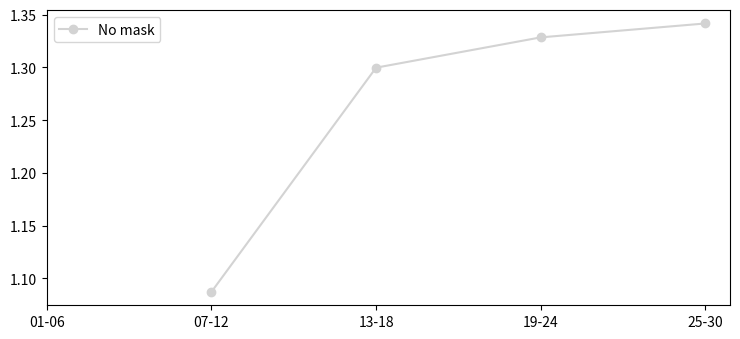

This figure's Python source:
"This is just a test file."
# Third-party
import matplotlib.pyplot as plt
import numpy as np

plt.rcParams["figure.figsize"] = [7.50, 3.50]
plt.rcParams["figure.autolayout"] = True

fig, ax = plt.subplots(1, 1)
y = [np.nan, 1.0873, 1.29964, 1.32833, 1.34151]
x_ticks = ["01-06", "07-12", "13-18", "19-24", "25-30"]
x_int = [idx for idx, _ in enumerate(y)]
print(x_int)
x_int_new = list(range(len(y)))
print(x_int_new)
x_new = list(range(len(x_ticks)))
print(x_new)

ax.plot(x_int, y, "o-", color="lightgrey", label="No mask")
ax.set_xticks(range(len(x_ticks)), x_ticks)
# plt.plot(x2*0.4, y2, 'o-', label='Points removed')
# plt.plot(x*0.7, y3, 'o-', label='Masked values')
# plt.plot(x*1.0, y4, 'o-', label='NaN values')
ax.legend()
plt.savefig("asdf.png")


# x = [0,1,2,3,4,5,6,7,8]
# y = ['Stairs',np.nan, 'Sitting', np.nan, 'Stairs',
# 'Falling','Falling','Standing',np.nan]  # noqa: E501
# y_ticks = ['Stairs', 'Sitting', 'Falling', 'Standing']
# y_int = [np.nan if elem is np.nan else y_ticks.index(elem) for elem in y]
# plt.plot(x, y_int, '.-')
# plt.yticks(range(len(y_ticks)), y_ticks)

# plt.savefig('asdfa.png')
